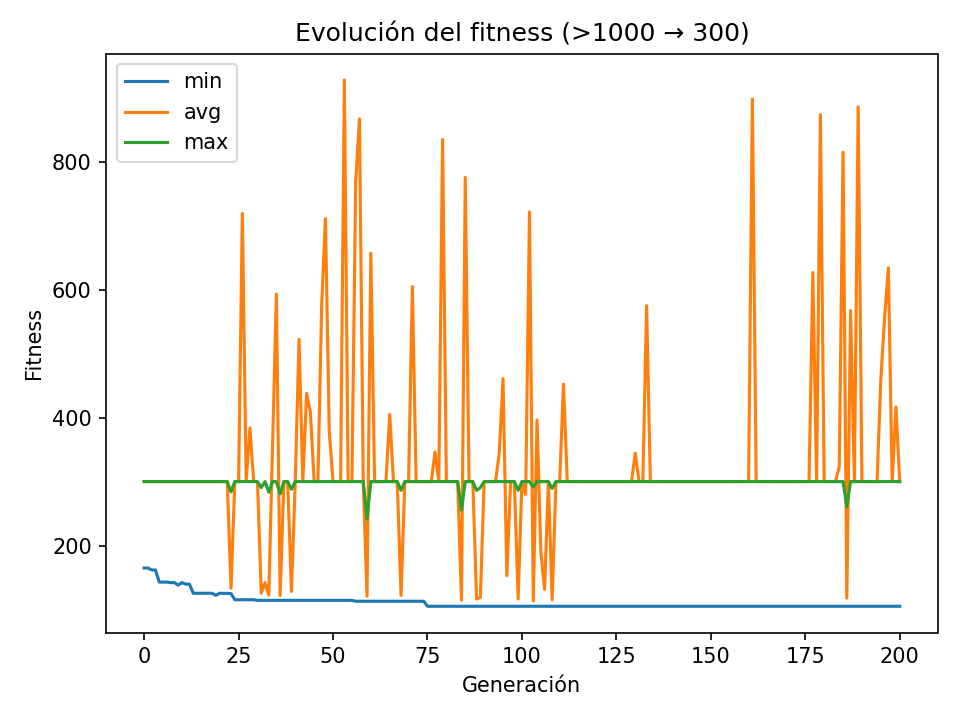

The data file committed next to this chart (first rows):
gen, min, avg, max, std
0, 164.9, 958314, 5226781, 1128698
1, 164.9, 236072, 3644585, 489937
2, 161.8, 53930, 3331381, 281792
3, 161.8, 33858, 3450285, 287449
4, 142.9, 38214, 3428588, 263280
5, 142.9, 45620, 2775208, 276648
6, 142.9, 55532, 1641212, 238964
7, 142, 70814, 3601395, 375724
8, 142, 8913, 1252439, 80718
9, 138.1, 3508, 558890, 36014
10, 142, 6697, 955199, 63404
11, 139.7, 6279, 633099, 50923
12, 139.7, 4133, 550777, 39988
13, 125.4, 3169, 426374, 29456
14, 125.4, 10084, 1166856, 84440
15, 125.4, 12353, 782675, 82926
16, 125.4, 6940, 690619, 53261
17, 125.4, 18850, 2229766, 153947
18, 125.4, 4576, 442154, 34463
19, 122.2, 3145, 582851, 35869
20, 125.4, 6982, 680031, 54585
21, 125.2, 1230, 216565, 14031
22, 125.2, 2116, 432521, 26590
23, 124.9, 133.3, 283.8, 25.25
24, 115.3, 6221, 1085006, 69783
25, 115.3, 4022, 646729, 41419
26, 115.3, 719.1, 160350, 9278
27, 115.3, 5494, 568608, 43570
28, 115.3, 383.9, 63442, 3729
29, 115.3, 2905, 539853, 33752
30, 114.3, 1186, 313609, 18070
31, 114.3, 125.5, 290.5, 31.27
32, 114.3, 142, 5391, 304.9
33, 114.3, 122.6, 283.4, 22.76
34, 114.3, 355.6, 62920, 3639
35, 114.3, 593.3, 140203, 8074
36, 114.3, 121.8, 280.9, 24.4
37, 114.3, 2078, 380016, 24869
38, 114.3, 5024, 604653, 47539
39, 114.3, 128.2, 287.9, 37.59
40, 114.3, 2487, 378356, 28928
41, 114.3, 522.4, 117953, 6791
42, 114.3, 1757, 198437, 15145
43, 114.3, 437.8, 94098, 5417
44, 114.3, 408.6, 48377, 3342
45, 114.3, 1863, 189585, 16516
46, 114.3, 6765, 1223693, 76240
47, 114.3, 577.4, 135766, 7818
48, 114.3, 711, 136691, 8199
49, 114.3, 378.6, 77016, 4432
50, 114.3, 3459, 999713, 57615
51, 114.3, 7477, 1241024, 86702
52, 114.3, 4767, 1004217, 59732
53, 114.3, 927.7, 236507, 13626
54, 114.3, 5671, 664184, 54082
55, 114.3, 2332, 661962, 38147
56, 112.9, 768.7, 115227, 8016
57, 112.9, 867, 222774, 12833
58, 112.9, 2985, 622430, 38341
59, 112.9, 120.7, 241.4, 20.39
... 141 more rows
